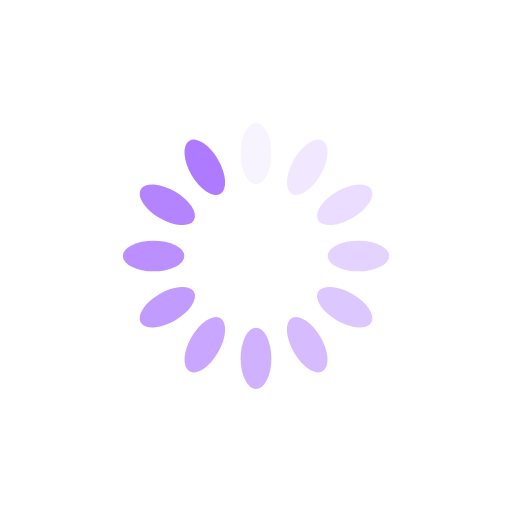
t = 0.00 s
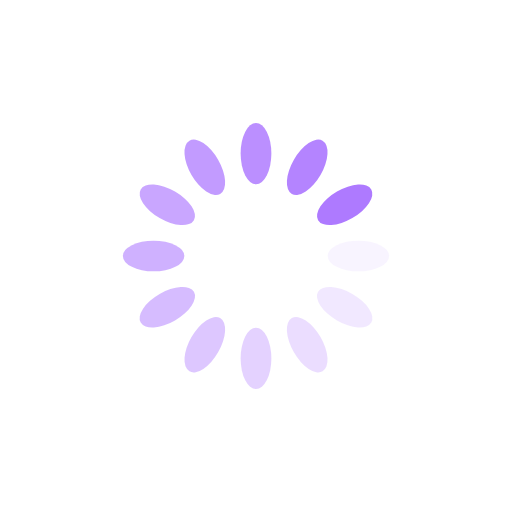
t = 0.25 s
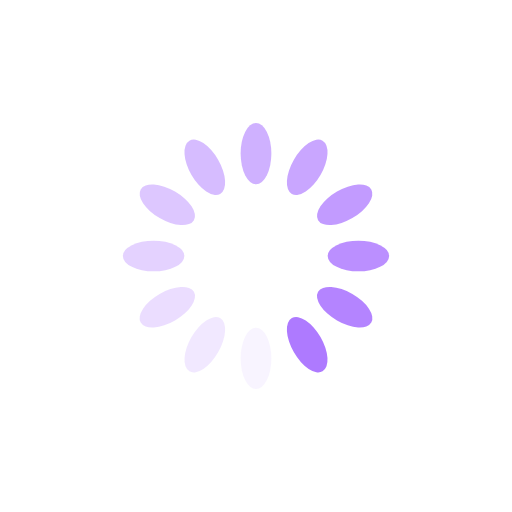
t = 0.50 s
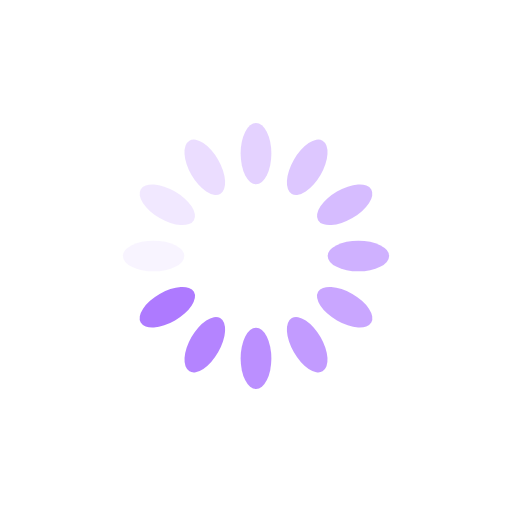
t = 0.75 s

The animated SVG that drew these frames (rendered in a browser with its animation timeline set to each time). Animation: 12 SMIL elements (animate=12); one cycle of 1.00 s, repeats indefinitely.

<?xml version="1.0" encoding="utf-8"?>
<svg xmlns="http://www.w3.org/2000/svg" xmlns:xlink="http://www.w3.org/1999/xlink" style="margin: auto; background: none; display: block; shape-rendering: auto;" width="38px" height="38px" viewBox="0 0 100 100" preserveAspectRatio="xMidYMid">
<g transform="rotate(0 50 50)">
  <rect x="47" y="24" rx="3" ry="6" width="6" height="12" fill="#AE7AFF">
    <animate attributeName="opacity" values="1;0" keyTimes="0;1" dur="1s" begin="-0.9166666666666666s" repeatCount="indefinite"></animate>
  </rect>
</g><g transform="rotate(30 50 50)">
  <rect x="47" y="24" rx="3" ry="6" width="6" height="12" fill="#AE7AFF">
    <animate attributeName="opacity" values="1;0" keyTimes="0;1" dur="1s" begin="-0.8333333333333334s" repeatCount="indefinite"></animate>
  </rect>
</g><g transform="rotate(60 50 50)">
  <rect x="47" y="24" rx="3" ry="6" width="6" height="12" fill="#AE7AFF">
    <animate attributeName="opacity" values="1;0" keyTimes="0;1" dur="1s" begin="-0.75s" repeatCount="indefinite"></animate>
  </rect>
</g><g transform="rotate(90 50 50)">
  <rect x="47" y="24" rx="3" ry="6" width="6" height="12" fill="#AE7AFF">
    <animate attributeName="opacity" values="1;0" keyTimes="0;1" dur="1s" begin="-0.6666666666666666s" repeatCount="indefinite"></animate>
  </rect>
</g><g transform="rotate(120 50 50)">
  <rect x="47" y="24" rx="3" ry="6" width="6" height="12" fill="#AE7AFF">
    <animate attributeName="opacity" values="1;0" keyTimes="0;1" dur="1s" begin="-0.5833333333333334s" repeatCount="indefinite"></animate>
  </rect>
</g><g transform="rotate(150 50 50)">
  <rect x="47" y="24" rx="3" ry="6" width="6" height="12" fill="#AE7AFF">
    <animate attributeName="opacity" values="1;0" keyTimes="0;1" dur="1s" begin="-0.5s" repeatCount="indefinite"></animate>
  </rect>
</g><g transform="rotate(180 50 50)">
  <rect x="47" y="24" rx="3" ry="6" width="6" height="12" fill="#AE7AFF">
    <animate attributeName="opacity" values="1;0" keyTimes="0;1" dur="1s" begin="-0.4166666666666667s" repeatCount="indefinite"></animate>
  </rect>
</g><g transform="rotate(210 50 50)">
  <rect x="47" y="24" rx="3" ry="6" width="6" height="12" fill="#AE7AFF">
    <animate attributeName="opacity" values="1;0" keyTimes="0;1" dur="1s" begin="-0.3333333333333333s" repeatCount="indefinite"></animate>
  </rect>
</g><g transform="rotate(240 50 50)">
  <rect x="47" y="24" rx="3" ry="6" width="6" height="12" fill="#AE7AFF">
    <animate attributeName="opacity" values="1;0" keyTimes="0;1" dur="1s" begin="-0.25s" repeatCount="indefinite"></animate>
  </rect>
</g><g transform="rotate(270 50 50)">
  <rect x="47" y="24" rx="3" ry="6" width="6" height="12" fill="#AE7AFF">
    <animate attributeName="opacity" values="1;0" keyTimes="0;1" dur="1s" begin="-0.16666666666666666s" repeatCount="indefinite"></animate>
  </rect>
</g><g transform="rotate(300 50 50)">
  <rect x="47" y="24" rx="3" ry="6" width="6" height="12" fill="#AE7AFF">
    <animate attributeName="opacity" values="1;0" keyTimes="0;1" dur="1s" begin="-0.08333333333333333s" repeatCount="indefinite"></animate>
  </rect>
</g><g transform="rotate(330 50 50)">
  <rect x="47" y="24" rx="3" ry="6" width="6" height="12" fill="#AE7AFF">
    <animate attributeName="opacity" values="1;0" keyTimes="0;1" dur="1s" begin="0s" repeatCount="indefinite"></animate>
  </rect>
</g>
<!-- [ldio] generated by https://loading.io/ --></svg>
